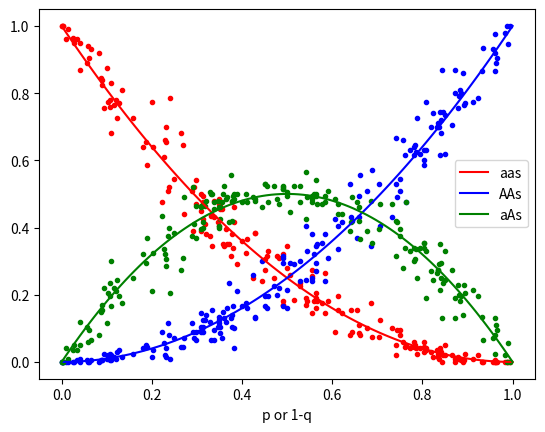

Generate this figure with matplotlib:
import numpy as np
import matplotlib.pyplot as plt

#Define constants (with sliders)
N = 200
p = 0.5
q = 1-p
a_freq = [p, q]
genotypes = ['A', 'a']
pop = [np.random.choice(genotypes, 2, p=a_freq, replace=True) for i in range(N)]

def cross(parent1, parent2):
    offspring_1 = np.random.choice(parent1, size = 1, replace = False)
    offspring_2 = np.random.choice(parent2, size = 1, replace = False)
    offspring = [offspring_1[0], offspring_2[0]]
    return offspring

def random_mating(pop):
    temp_pop = pop
    for n in range(N):
        parents = np.random.randint(1,N,2)
        temp_pop[n] = cross(pop[parents[0]], pop[parents[1]])
    pop = temp_pop

I = 200 #number of individuals
aa_freq, AA_freq, aA_freq = [], [], []
p_vec = []
for i in range(I):
    p = np.random.uniform(0., 1., 1)[0]
    q = 1-p
    a_freq = [p, q]
    pop = [np.random.choice(genotypes, 2, p=a_freq, replace=True) for i in range(N)]
    random_mating(pop)

    f_aa, f_aA, f_AA = 0, 0, 0

    for n in range(N):
        if pop[n] == ['A', 'A']:
            f_AA +=1
        if ((pop[n] == ['A','a']) or (pop[n] == ['a','A'])):
            f_aA += 1
        if pop[n] == ['a', 'a']:
                f_aa +=1

    f_aa = f_aa/N
    f_AA = f_AA/N
    f_aA = f_aA/N

    p_vec.append(p)
    aa_freq.append(f_aa)
    aA_freq.append(f_aA)
    AA_freq.append(f_AA)

#Theoretical curves
xs = np.linspace(0., 1., 100)
AAs = [(x**2) for x in xs]
aas = [(1-x)**2 for x in xs]
aAs = [2*x*(1-x) for x in xs]
fig, ax = plt.subplots()
ax.plot(p_vec, aa_freq, 'r.')
ax.plot(p_vec, AA_freq, 'b.')
ax.plot(p_vec, aA_freq, 'g.')
ax.plot(xs, aas, 'r-', label='aas')
ax.plot(xs, AAs, 'b-', label='AAs')
ax.plot(xs, aAs,'g-', label='aAs')

ax.legend()
ax.set_xlabel('p or 1-q')
plt.show()
